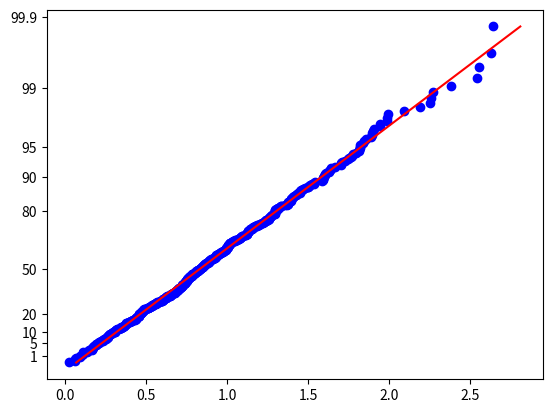

Here is the Python script that generated this plot:
import scipy.stats as ss
import matplotlib.pyplot as plt

nsample=500
c = 1.79
#create list of random variables
x=ss.weibull_min.rvs(c, size=nsample)

weibull = ss.weibull_min(c)
# Calculate quantiles and least-square-fit curve
(quantiles, values), (slope, intercept, r) = ss.probplot(x, dist=weibull)
# fig = plt.figure()
# ax = fig.add_subplot(111)
# ax.set_xscale("log", nonposx='clip')

#plot results

plt.plot(values, quantiles,'ob')
plt.plot(quantiles * slope + intercept, quantiles, 'r')

#define ticks
ticks_perc=[1, 5, 10, 20, 50, 80, 90, 95, 99, 99.9]

#transfrom them from precentile to cumulative density
ticks_quan=[ss.weibull_min.ppf(i/100., c) for i in ticks_perc]

#assign new ticks
plt.yticks(ticks_quan,ticks_perc)

#show plot
plt.grid(False)
plt.show()